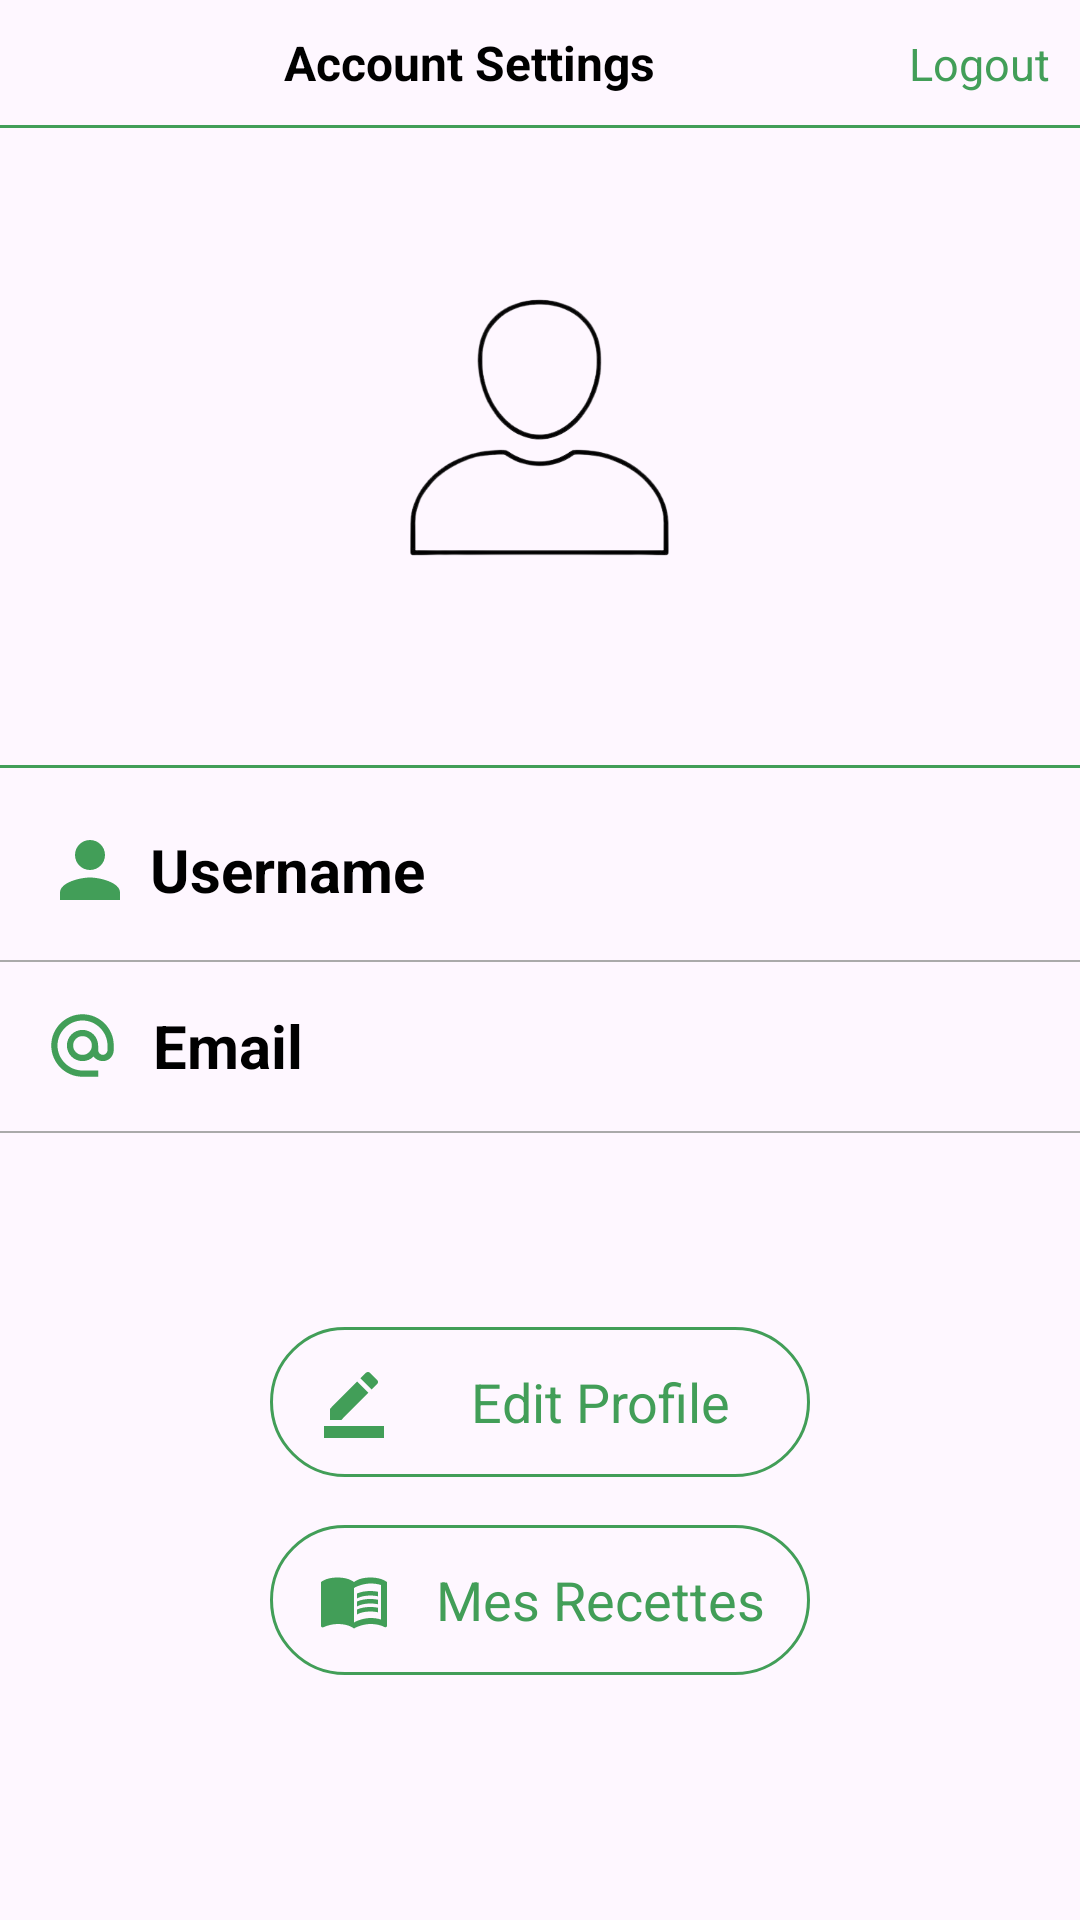

Write the Android layout XML for this screen, with the resource values it uses.
<!-- AndroidManifest.xml: application theme Theme.Recettes_Mobile -->
<!-- res/layout/fragment_profile.xml -->
<?xml version="1.0" encoding="utf-8"?>
<RelativeLayout xmlns:android="http://schemas.android.com/apk/res/android"
    xmlns:tools="http://schemas.android.com/tools"
    android:layout_width="match_parent"
    android:layout_height="wrap_content"
    tools:context=".ProfileFragment">

    <LinearLayout
        android:layout_width="match_parent"
        android:layout_height="wrap_content"
        android:padding="10dp"
        android:id="@+id/liner_ll"
        android:orientation="horizontal">

        <TextView
            android:layout_weight="1"
            android:layout_width="0dp"
            android:layout_height="wrap_content"
            android:text="Account Settings"
            android:textSize="16dp"
            android:textStyle="bold"
            android:gravity="center"
            android:textColor="@color/black" />

    <TextView
             android:id="@+id/logout"
             android:layout_width="wrap_content"
             android:layout_height="wrap_content"
             android:text="Logout"
             android:textColor="#429E58"
             android:layout_alignParentRight="true"
             android:textStyle="normal"
             android:textSize="15dp" />

</LinearLayout>

    <View
        android:layout_width="match_parent"
        android:layout_height="1dp"
        android:background="#429E58"
        android:layout_below="@id/liner_ll"
        android:paddingRight="8dp"
        android:paddingLeft="8dp"/>

    <LinearLayout
        android:layout_width="match_parent"
        android:layout_height="wrap_content"
        android:gravity="center"
        android:orientation="vertical"
        android:paddingTop="15dp"
        android:layout_marginTop="70dp">

        <ImageView
        android:layout_width="115dp"
        android:layout_height="115dp"
        android:src="@drawable/avatar"
        android:layout_alignParentLeft="true"/>

        <TextView
            android:id="@+id/userTitle"
            android:layout_width="wrap_content"
            android:layout_height="wrap_content"
            android:textColor="#429E58"
            android:layout_marginTop="8dp"
            android:textStyle="bold"
            android:textSize="20dp" />

        <View
            android:layout_width="match_parent"
            android:layout_height="1dp"
            android:background="#429E58"
            android:layout_below="@id/liner_ll"
            android:layout_marginTop="20dp"
            android:paddingRight="8dp"
            android:paddingLeft="8dp"/>

    </LinearLayout>

    <LinearLayout
        android:layout_width="match_parent"
        android:layout_height="wrap_content"
        android:orientation="horizontal"
        android:layout_marginTop="275dp"
        android:paddingLeft="15dp"
        android:paddingRight="15dp"
        android:id="@+id/liner_ll1"
        android:gravity="center_vertical">

        <ImageView
            android:layout_width="30dp"
            android:layout_height="30dp"
            android:src="@drawable/ic_person"/>
        
        <TextView
            android:layout_width="wrap_content"
            android:layout_height="wrap_content"
            android:text="Username"
            android:textStyle="bold"
            android:textColor="@color/black"
            android:textSize="20dp"
            android:layout_marginLeft="5dp">

        </TextView>

        <TextView
            android:id="@+id/usernameText"
            android:layout_width="240dp"
            android:layout_height="wrap_content"
            android:layout_marginLeft="25dp"
            android:textColor="#6C6F6D"
            android:textSize="18dp"
            android:textStyle="bold">

        </TextView>

    </LinearLayout>

    <View
        android:layout_width="match_parent"
        android:layout_height="0.588dp"
        android:background="@android:color/darker_gray"
        android:layout_marginTop="15dp"
        android:layout_below="@id/liner_ll1">

    </View>

    <LinearLayout
        android:layout_width="match_parent"
        android:layout_height="wrap_content"
        android:orientation="horizontal"
        android:layout_marginTop="335dp"
        android:paddingLeft="15dp"
        android:paddingRight="15dp"
        android:id="@+id/liner_ll2"
        android:gravity="center_vertical">

        <ImageView
            android:layout_width="25dp"
            android:layout_height="25dp"
            android:src="@drawable/ic_email" />

        <TextView
            android:layout_width="wrap_content"
            android:layout_height="wrap_content"
            android:text="Email"
            android:textStyle="bold"
            android:textColor="@color/black"
            android:textSize="20dp"
            android:layout_marginLeft="11dp">

        </TextView>

        <TextView
            android:id="@+id/UserEmail"
            android:layout_width="244dp"
            android:layout_height="wrap_content"
            android:layout_marginLeft="67dp"
            android:textColor="#6C6F6D"
            android:textSize="18dp"
            android:textStyle="bold">
        </TextView>

    </LinearLayout>

    <View
        android:id="@+id/view2"
        android:layout_width="match_parent"
        android:layout_height="0.6dp"
        android:layout_below="@id/liner_ll2"
        android:layout_marginTop="15dp"
        android:background="@android:color/darker_gray">

    </View>

    <LinearLayout
        android:id="@+id/liner_ll4"
        android:layout_width="match_parent"
        android:layout_height="251dp"
        android:layout_below="@+id/liner_ll2"
        android:layout_marginTop="13dp"
        android:gravity="center"
        android:orientation="vertical">

        <TextView
            android:id="@+id/editText"
            android:layout_width="180dp"
            android:layout_height="50dp"
            android:layout_marginBottom="16dp"
            android:background="@drawable/bg_btn"
            android:drawableLeft="@drawable/ic_edit"
            android:gravity="center"
            android:paddingLeft="16dp"
            android:text="Edit Profile"
            android:textColor="#429E58"
            android:textSize="18dp"></TextView>

        <TextView
            android:id="@+id/RecettesText"
            android:layout_width="180dp"
            android:layout_height="50dp"
            android:background="@drawable/bg_btn"
            android:drawableLeft="@drawable/ic_menu_book"
            android:gravity="center"
            android:paddingLeft="16dp"
            android:text="Mes Recettes"
            android:textColor="#429E58"
            android:textSize="18dp"></TextView>

    </LinearLayout>

</RelativeLayout>
<!-- resources referenced by this layout -->
<resources>
  <color name="black">#FF000000</color>
  <!-- drawable avatar: png bitmap (drawable, 44179 bytes) -->
  <!-- drawable bg_btn (drawable) -->
  <?xml version="1.0" encoding="utf-8"?>
  <shape xmlns:android="http://schemas.android.com/apk/res/android" android:shape="rectangle">
      <corners android:radius="80dp">
      </corners>
      <stroke android:width="1dp" android:color="#429E58"></stroke>
  
  
  </shape>
  <!-- drawable ic_edit (drawable) -->
  <vector xmlns:android="http://schemas.android.com/apk/res/android" android:height="24dp" android:tint="#429E58" android:viewportHeight="24" android:viewportWidth="24" android:width="24dp">
        
      <path android:fillColor="@android:color/white" android:pathData="M22,24H2v-4h20V24zM13.06,5.19l3.75,3.75L7.75,18H4v-3.75L13.06,5.19zM17.88,7.87l-3.75,-3.75l1.83,-1.83c0.39,-0.39 1.02,-0.39 1.41,0l2.34,2.34c0.39,0.39 0.39,1.02 0,1.41L17.88,7.87z"/>
      
  </vector>
  <!-- drawable ic_email (drawable) -->
  <vector xmlns:android="http://schemas.android.com/apk/res/android" android:height="24dp" android:tint="#429E58" android:viewportHeight="24" android:viewportWidth="24" android:width="24dp">
        
      <path android:fillColor="@android:color/white" android:pathData="M12,2C6.48,2 2,6.48 2,12s4.48,10 10,10h5v-2h-5c-4.34,0 -8,-3.66 -8,-8s3.66,-8 8,-8 8,3.66 8,8v1.43c0,0.79 -0.71,1.57 -1.5,1.57s-1.5,-0.78 -1.5,-1.57L17,12c0,-2.76 -2.24,-5 -5,-5s-5,2.24 -5,5 2.24,5 5,5c1.38,0 2.64,-0.56 3.54,-1.47 0.65,0.89 1.77,1.47 2.96,1.47 1.97,0 3.5,-1.6 3.5,-3.57L22,12c0,-5.52 -4.48,-10 -10,-10zM12,15c-1.66,0 -3,-1.34 -3,-3s1.34,-3 3,-3 3,1.34 3,3 -1.34,3 -3,3z"/>
      
  </vector>
  <!-- drawable ic_menu_book (drawable) -->
  <vector xmlns:android="http://schemas.android.com/apk/res/android" android:autoMirrored="true" android:height="24dp" android:tint="#429E58" android:viewportHeight="24" android:viewportWidth="24" android:width="24dp">
        
      <path android:fillColor="@android:color/white" android:pathData="M21,5c-1.11,-0.35 -2.33,-0.5 -3.5,-0.5c-1.95,0 -4.05,0.4 -5.5,1.5c-1.45,-1.1 -3.55,-1.5 -5.5,-1.5S2.45,4.9 1,6v14.65c0,0.25 0.25,0.5 0.5,0.5c0.1,0 0.15,-0.05 0.25,-0.05C3.1,20.45 5.05,20 6.5,20c1.95,0 4.05,0.4 5.5,1.5c1.35,-0.85 3.8,-1.5 5.5,-1.5c1.65,0 3.35,0.3 4.75,1.05c0.1,0.05 0.15,0.05 0.25,0.05c0.25,0 0.5,-0.25 0.5,-0.5V6C22.4,5.55 21.75,5.25 21,5zM21,18.5c-1.1,-0.35 -2.3,-0.5 -3.5,-0.5c-1.7,0 -4.15,0.65 -5.5,1.5V8c1.35,-0.85 3.8,-1.5 5.5,-1.5c1.2,0 2.4,0.15 3.5,0.5V18.5z"/>
        
      <path android:fillColor="@android:color/white" android:pathData="M17.5,10.5c0.88,0 1.73,0.09 2.5,0.26V9.24C19.21,9.09 18.36,9 17.5,9c-1.7,0 -3.24,0.29 -4.5,0.83v1.66C14.13,10.85 15.7,10.5 17.5,10.5z"/>
        
      <path android:fillColor="@android:color/white" android:pathData="M13,12.49v1.66c1.13,-0.64 2.7,-0.99 4.5,-0.99c0.88,0 1.73,0.09 2.5,0.26V11.9c-0.79,-0.15 -1.64,-0.24 -2.5,-0.24C15.8,11.66 14.26,11.96 13,12.49z"/>
        
      <path android:fillColor="@android:color/white" android:pathData="M17.5,14.33c-1.7,0 -3.24,0.29 -4.5,0.83v1.66c1.13,-0.64 2.7,-0.99 4.5,-0.99c0.88,0 1.73,0.09 2.5,0.26v-1.52C19.21,14.41 18.36,14.33 17.5,14.33z"/>
      
  </vector>
  <!-- drawable ic_person (drawable) -->
  <vector xmlns:android="http://schemas.android.com/apk/res/android" android:height="24dp" android:tint="#429E58" android:viewportHeight="24" android:viewportWidth="24" android:width="24dp">
        
      <path android:fillColor="@android:color/white" android:pathData="M12,12c2.21,0 4,-1.79 4,-4s-1.79,-4 -4,-4 -4,1.79 -4,4 1.79,4 4,4zM12,14c-2.67,0 -8,1.34 -8,4v2h16v-2c0,-2.66 -5.33,-4 -8,-4z"/>
      
  </vector>
  <style name="Theme.Recettes_Mobile" parent="Base.Theme.Recettes_Mobile" />
  <style name="Base.Theme.Recettes_Mobile" parent="Theme.Material3.DayNight.NoActionBar">
          
          
      </style>
</resources>
